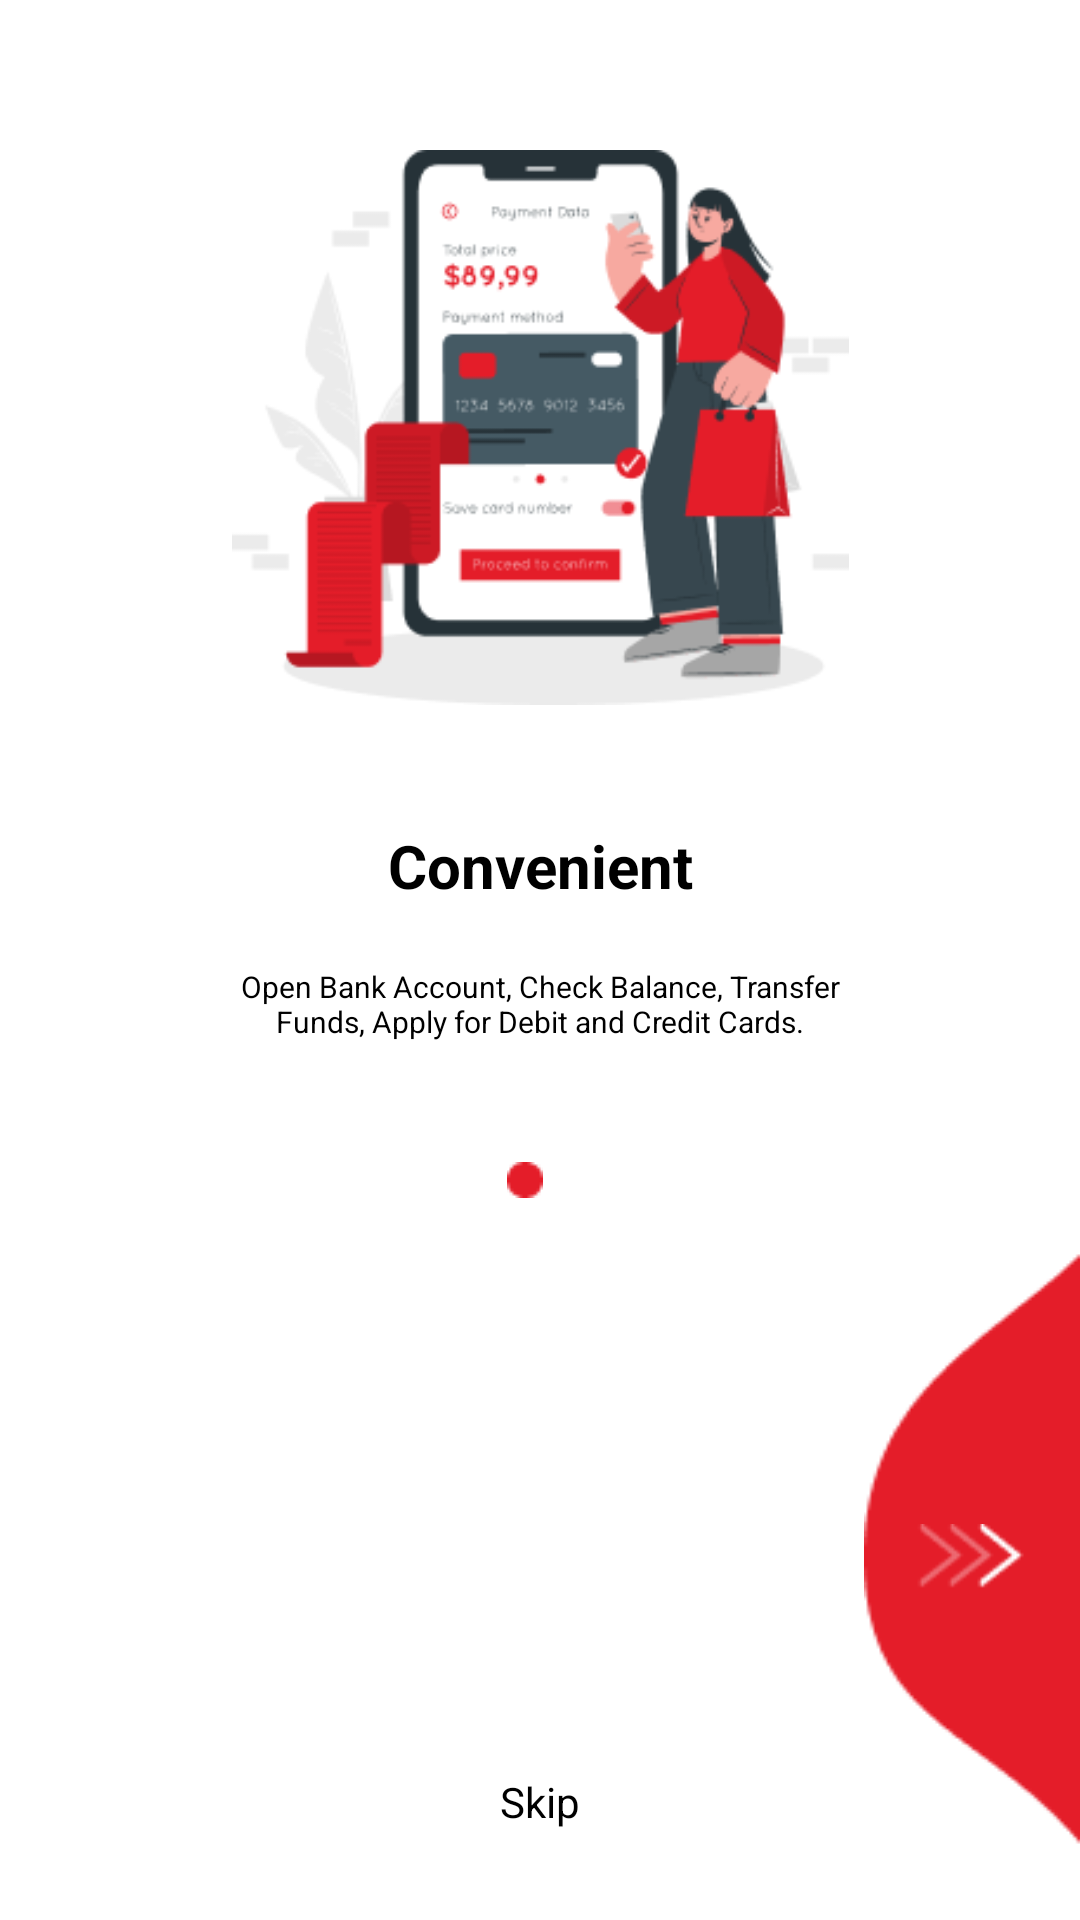

Reconstruct the res/layout file that produces this screen, plus the resources it refers to.
<!-- AndroidManifest.xml: application theme Theme.Japan_Bank -->
<!-- res/layout/tutorials1.xml -->
<?xml version="1.0" encoding="utf-8"?>
<androidx.core.widget.NestedScrollView xmlns:android="http://schemas.android.com/apk/res/android"
    xmlns:app="http://schemas.android.com/apk/res-auto"
    xmlns:tools="http://schemas.android.com/tools"
    android:layout_width="match_parent"
    android:layout_height="match_parent"
    android:fillViewport="true"
    tools:context=".Tutorials_1">

    <androidx.constraintlayout.widget.ConstraintLayout
        android:layout_width="match_parent"
        android:layout_height="match_parent">

        <ImageView
            android:layout_width="261dp"
            android:layout_height="235dp"
            android:id="@+id/ivFrame1"
            android:src="@drawable/tutorials1"
            app:layout_constraintLeft_toLeftOf="parent"
            app:layout_constraintRight_toRightOf="parent"
            android:paddingTop="50dp"
            tools:ignore="MissingConstraints" />

        <TextView
            android:clickable="true"
            android:layout_width="wrap_content"
            android:layout_height="wrap_content"
            android:id="@+id/tvText1"
            app:layout_constraintTop_toBottomOf="@+id/ivFrame1"
            android:text="Convenient"
            android:textSize="60px"
            android:textStyle="bold"
            android:textColor="@color/black"
            app:layout_constraintLeft_toLeftOf="parent"
            app:layout_constraintRight_toRightOf="parent"

            android:layout_marginTop="40dp"
            tools:ignore="MissingConstraints" />

        <TextView
            android:layout_width="wrap_content"
            android:layout_height="wrap_content"
            android:id="@+id/tvText2"
            app:layout_constraintTop_toBottomOf="@+id/tvText1"
            android:text="Open Bank Account, Check Balance, Transfer Funds, Apply for Debit and Credit Cards."
            android:textSize="30px"
            android:textColor="@color/black"
            android:textAlignment="center"
            app:layout_constraintLeft_toLeftOf="parent"
            app:layout_constraintRight_toRightOf="parent"
            android:layout_marginTop="20dp"
            android:paddingLeft="65dp"
            android:paddingRight="65dp"
            tools:ignore="MissingConstraints" />

        <LinearLayout
            android:layout_width="match_parent"
            android:layout_height="wrap_content"
            android:orientation="horizontal"
            android:id="@+id/llDot"
            android:gravity="center_horizontal"
            app:layout_constraintTop_toBottomOf="@+id/tvText2"
            android:layout_marginTop="40dp"
            tools:ignore="MissingConstraints">

            <ImageView
                android:layout_width="wrap_content"
                android:layout_height="wrap_content"
                android:id="@+id/ivDot1"
                android:layout_marginLeft="10dp"
                android:src="@drawable/dot_red"/>

            <ImageView
                android:layout_width="wrap_content"
                android:layout_height="wrap_content"
                android:id="@+id/ivDot2"
                android:layout_marginLeft="10dp"
                android:src="@drawable/dot_white" />

            <ImageView
                android:layout_width="wrap_content"
                android:layout_height="wrap_content"
                android:id="@+id/ivDot3"
                android:layout_marginLeft="10dp"
                android:src="@drawable/dot_white" />
        </LinearLayout>


        <ImageView
            android:id="@+id/ivN1"
            android:layout_width="wrap_content"
            android:layout_height="wrap_content"
            android:background="@drawable/n1"
            android:padding="15dp"
            android:src="@drawable/arrow_right"
            app:layout_constraintRight_toRightOf="parent"
            app:layout_constraintTop_toBottomOf="@+id/llDot"
            tools:ignore="MissingConstraints" />

        <TextView
            android:layout_width="wrap_content"
            android:layout_height="wrap_content"
            android:id="@+id/btnSkip"
            android:text="Skip"
            android:layout_marginBottom="30dp"
            android:textColor="@color/black"
            app:layout_constraintBottom_toBottomOf="parent"
            app:layout_constraintLeft_toLeftOf="parent"
            app:layout_constraintRight_toRightOf="parent"
            android:clickable="true"
            tools:ignore="MissingConstraints" />
    </androidx.constraintlayout.widget.ConstraintLayout>





</androidx.core.widget.NestedScrollView>
<!-- resources referenced by this layout -->
<resources>
  <!-- drawable arrow_right: png bitmap (drawable, 583 bytes) -->
  <!-- drawable dot_red: png bitmap (drawable, 311 bytes) -->
  <!-- drawable n1: png bitmap (drawable, 1742 bytes) -->
  <!-- drawable tutorials1: png bitmap (drawable, 19929 bytes) -->
  <style name="Theme.Japan_Bank" parent="Theme.MaterialComponents.DayNight.DarkActionBar">
          
          <item name="colorPrimary">@color/purple_500</item>
          <item name="colorPrimaryVariant">@color/purple_700</item>
          <item name="colorOnPrimary">@color/white</item>
          
          <item name="colorSecondary">@color/teal_200</item>
          <item name="colorSecondaryVariant">@color/teal_700</item>
          <item name="colorOnSecondary">@color/black</item>
          
          <item name="android:statusBarColor">?attr/colorPrimaryVariant</item>
          
      </style>
  <!-- not gathered from this repository: default colours our renderer supplied (Android Studio template values) -->
  <color name="purple_500">#FF6200EE</color>
  <color name="purple_700">#FF3700B3</color>
  <color name="teal_200">#FF03DAC5</color>
  <color name="teal_700">#FF018786</color>
  <color name="black">#FF000000</color>
  <color name="white">#FFFFFFFF</color>
</resources>
